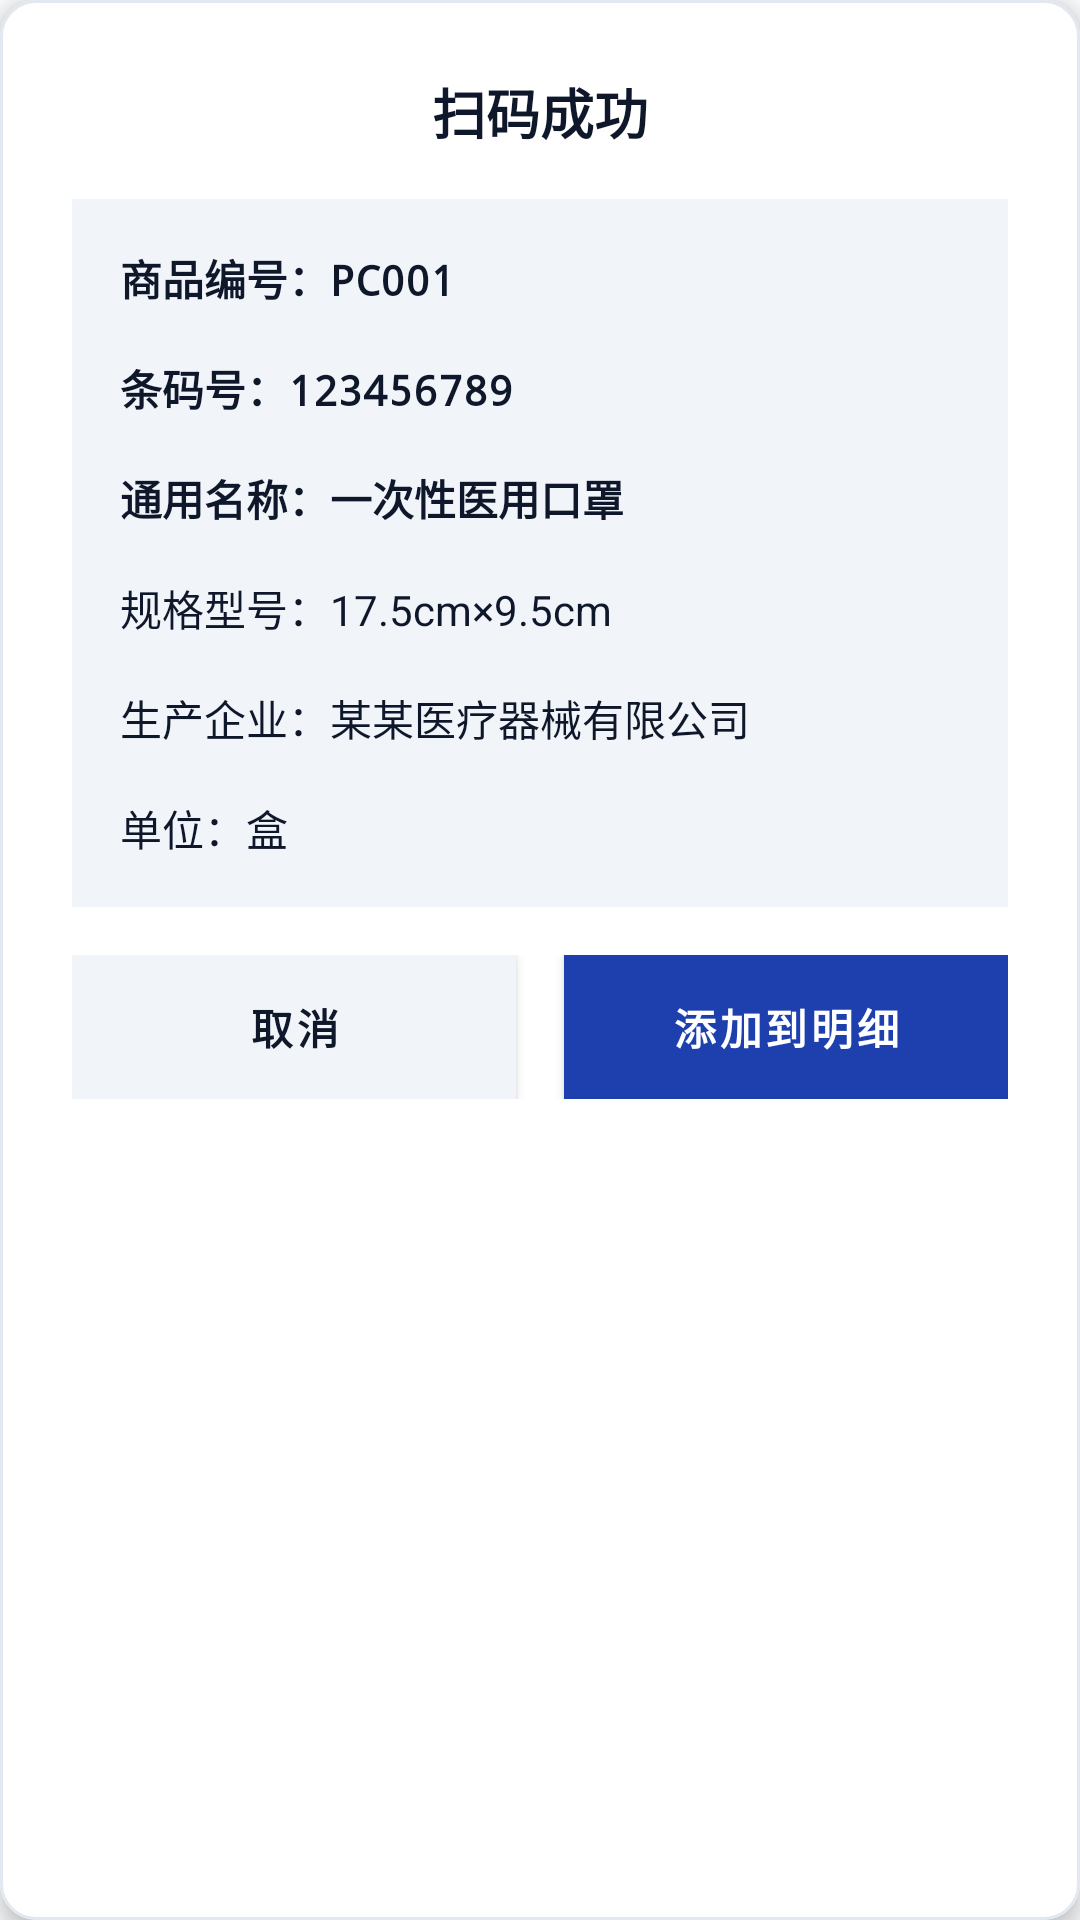

Android layout source for this screen:
<!-- AndroidManifest.xml: application theme Theme.PDA -->
<!-- res/layout/dialog_consumable_info.xml -->
<?xml version="1.0" encoding="utf-8"?>

<com.google.android.material.card.MaterialCardView
    xmlns:android="http://schemas.android.com/apk/res/android"
    xmlns:app="http://schemas.android.com/apk/res-auto"
    android:layout_width="match_parent"
    android:layout_height="wrap_content"
    app:cardCornerRadius="12dp"
    app:cardElevation="4dp"
    app:cardBackgroundColor="@color/surface"
    app:strokeWidth="1dp"
    app:strokeColor="@color/border">

    <LinearLayout
        android:layout_width="match_parent"
        android:layout_height="wrap_content"
        android:orientation="vertical"
        android:padding="24dp">

        
        <TextView
            android:layout_width="match_parent"
            android:layout_height="wrap_content"
            android:text="扫码成功"
            android:textSize="18sp"
            android:textStyle="bold"
            android:textColor="@color/text_primary"
            android:gravity="center"
            android:layout_marginBottom="16dp"/>

        
        <LinearLayout
            android:layout_width="match_parent"
            android:layout_height="wrap_content"
            android:orientation="vertical"
            android:background="@color/surface_variant"
            android:padding="16dp"
            android:layout_marginBottom="16dp">

            
            <HorizontalScrollView
                android:layout_width="match_parent"
                android:layout_height="wrap_content"
                android:scrollbars="none"
                android:layout_marginBottom="16dp">

                <TextView
                    android:id="@+id/dialog_product_code"
                    android:layout_width="wrap_content"
                    android:layout_height="wrap_content"
                    android:text="商品编号：PC001"
                    android:textSize="14sp"
                    android:textStyle="bold"
                    android:textColor="@color/text_primary"
                    android:fontFamily="monospace"
                    android:singleLine="true"/>

            </HorizontalScrollView>

            
            <HorizontalScrollView
                android:layout_width="match_parent"
                android:layout_height="wrap_content"
                android:scrollbars="none"
                android:layout_marginBottom="16dp">

                <TextView
                    android:id="@+id/dialog_barcode"
                    android:layout_width="wrap_content"
                    android:layout_height="wrap_content"
                    android:text="条码号：123456789"
                    android:textSize="14sp"
                    android:textStyle="bold"
                    android:textColor="@color/text_primary"
                    android:fontFamily="monospace"
                    android:singleLine="true"/>

            </HorizontalScrollView>

            
            <HorizontalScrollView
                android:layout_width="match_parent"
                android:layout_height="wrap_content"
                android:scrollbars="none"
                android:layout_marginBottom="16dp">

                <TextView
                    android:id="@+id/dialog_common_name"
                    android:layout_width="wrap_content"
                    android:layout_height="wrap_content"
                    android:text="通用名称：一次性医用口罩"
                    android:textSize="14sp"
                    android:textStyle="bold"
                    android:textColor="@color/text_primary"
                    android:singleLine="true"/>

            </HorizontalScrollView>

            
            <HorizontalScrollView
                android:layout_width="match_parent"
                android:layout_height="wrap_content"
                android:scrollbars="none"
                android:layout_marginBottom="16dp">

                <TextView
                    android:id="@+id/dialog_specification"
                    android:layout_width="wrap_content"
                    android:layout_height="wrap_content"
                    android:text="规格型号：17.5cm×9.5cm"
                    android:textSize="14sp"
                    android:textColor="@color/text_primary"
                    android:singleLine="true"/>

            </HorizontalScrollView>

            
            <HorizontalScrollView
                android:layout_width="match_parent"
                android:layout_height="wrap_content"
                android:scrollbars="none"
                android:layout_marginBottom="16dp">

                <TextView
                    android:id="@+id/dialog_manufacturer"
                    android:layout_width="wrap_content"
                    android:layout_height="wrap_content"
                    android:text="生产企业：某某医疗器械有限公司"
                    android:textSize="14sp"
                    android:textColor="@color/text_primary"
                    android:singleLine="true"/>

            </HorizontalScrollView>

            
            <HorizontalScrollView
                android:layout_width="match_parent"
                android:layout_height="wrap_content"
                android:scrollbars="none">

                <TextView
                    android:id="@+id/dialog_unit"
                    android:layout_width="wrap_content"
                    android:layout_height="wrap_content"
                    android:text="单位：盒"
                    android:textSize="14sp"
                    android:textColor="@color/text_primary"
                    android:singleLine="true"/>

            </HorizontalScrollView>

        </LinearLayout>

        
        <LinearLayout
            android:layout_width="match_parent"
            android:layout_height="wrap_content"
            android:orientation="horizontal">

            <com.google.android.material.button.MaterialButton
                android:id="@+id/dialog_cancel_button"
                android:layout_width="0dp"
                android:layout_height="48dp"
                android:layout_weight="1"
                android:layout_marginEnd="8dp"
                android:text="@string/common_cancel"
                android:textSize="14sp"
                android:textStyle="bold"
                app:cornerRadius="8dp"
                app:backgroundTint="@color/surface_variant"
                android:textColor="@color/text_primary"/>

            <com.google.android.material.button.MaterialButton
                android:id="@+id/dialog_add_button"
                android:layout_width="0dp"
                android:layout_height="48dp"
                android:layout_weight="1"
                android:layout_marginStart="8dp"
                android:text="添加到明细"
                android:textSize="14sp"
                android:textStyle="bold"
                app:cornerRadius="8dp"
                app:backgroundTint="@color/primary"
                android:textColor="@color/surface"/>

        </LinearLayout>

    </LinearLayout>

</com.google.android.material.card.MaterialCardView>
<!-- resources referenced by this layout -->
<resources>
  <color name="border">#E2E8F0</color>
  <color name="primary">#1E40AF</color>
  <color name="surface">#FFFFFF</color>
  <color name="surface_variant">#F1F5F9</color>
  <color name="text_primary">#0F172A</color>
  <string name="common_cancel">取消</string>
  <color name="primary_dark">#1E3A8A</color>
  <color name="primary_light">#3B82F6</color>
  <color name="primary_variant">#2563EB</color>
  <color name="secondary">#10B981</color>
  <color name="secondary_dark">#059669</color>
  <color name="background">#F8FAFC</color>
  <color name="on_surface">#1E293B</color>
  <color name="text_secondary">#475569</color>
  <color name="text_tertiary">#64748B</color>
  <color name="text_disabled">#CBD5E1</color>
  <color name="button_primary">#1E40AF</color>
  <style name="Widget.App.Toolbar" parent="Widget.MaterialComponents.Toolbar.Primary">
          <item name="android:background">@color/primary</item>
          <item name="titleTextColor">@color/surface</item>
          <item name="subtitleTextColor">@color/surface_variant</item>
      </style>
  <style name="Widget.App.Button" parent="Widget.MaterialComponents.Button">
          <item name="android:background">@color/button_primary</item>
          <item name="android:textColor">@color/surface</item>
      </style>
  <style name="Widget.App.Button.Secondary" parent="Widget.MaterialComponents.Button.OutlinedButton">
          <item name="android:background">@color/button_secondary</item>
          <item name="android:textColor">@color/text_primary</item>
          <item name="strokeColor">@color/border</item>
      </style>
  <style name="Widget.App.EditText" parent="Widget.MaterialComponents.TextInputLayout.OutlinedBox">
          <item name="android:background">@color/input_background</item>
          <item name="boxStrokeColor">@color/input_border</item>
          <item name="hintTextColor">@color/text_tertiary</item>
      </style>
  <style name="Widget.App.CardView" parent="Widget.MaterialComponents.CardView">
          <item name="cardBackgroundColor">@color/card_background</item>
          <item name="cardCornerRadius">12dp</item>
          <item name="cardElevation">4dp</item>
      </style>
  <style name="Widget.App.ProgressBar" parent="Widget.AppCompat.ProgressBar.Horizontal">
          <item name="android:progressTint">@color/primary</item>
          <item name="android:progressBackgroundTint">@color/surface_variant</item>
      </style>
  <style name="Widget.App.Switch" parent="Widget.MaterialComponents.CompoundButton.Switch">
          <item name="thumbTint">@color/primary</item>
          <item name="trackTint">@color/surface_variant</item>
      </style>
  <style name="Widget.App.CheckBox" parent="Widget.MaterialComponents.CompoundButton.CheckBox">
          <item name="buttonTint">@color/primary</item>
      </style>
  <style name="Widget.App.RadioButton" parent="Widget.MaterialComponents.CompoundButton.RadioButton">
          <item name="buttonTint">@color/primary</item>
      </style>
  <style name="Widget.App.FloatingActionButton" parent="Widget.MaterialComponents.FloatingActionButton">
          <item name="backgroundTint">@color/primary</item>
          <item name="tint">@color/surface</item>
      </style>
  <style name="Widget.App.BottomNavigationView" parent="Widget.MaterialComponents.BottomNavigationView">
          <item name="android:background">@color/surface</item>
          <item name="itemIconTint">@color/primary</item>
          <item name="itemTextColor">@color/primary</item>
      </style>
  <style name="Widget.App.Badge" parent="Widget.MaterialComponents.Badge">
          <item name="backgroundColor">@color/error</item>
          <item name="badgeTextColor">@color/surface</item>
      </style>
  <color name="divider">#CBD5E1</color>
  <color name="button_secondary">#F1F5F9</color>
  <color name="input_background">#F8FAFC</color>
  <color name="input_border">#E2E8F0</color>
  <color name="card_background">#FFFFFF</color>
  <color name="error">#EF4444</color>
</resources>
